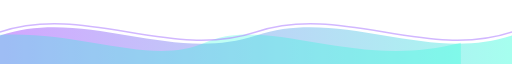
t = 0.00 s
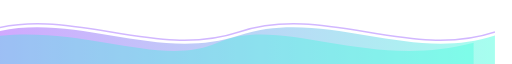
t = 1.50 s
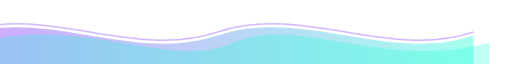
t = 3.38 s
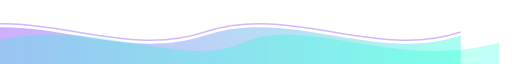
t = 4.50 s
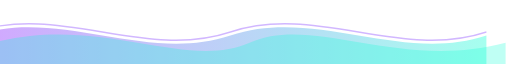
t = 6.75 s
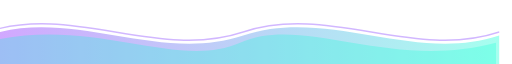
t = 7.88 s

The animated SVG that drew these frames (rendered in a browser with its animation timeline set to each time). Animation: 3 SMIL elements (animateTransform=3); frames cover the first 7.88 s, repeats indefinitely.

<svg xmlns="http://www.w3.org/2000/svg" viewBox="0 0 1200 90" width="1200" height="90" preserveAspectRatio="none" role="img" aria-label="Animated wave divider">
  <defs>
    <linearGradient id="w1" x1="0" y1="0" x2="1" y2="0">
      <stop offset="0%" stop-color="#7F00FF"/>
      <stop offset="100%" stop-color="#00FFD1"/>
    </linearGradient>
  </defs>
  <path fill="url(#w1)" opacity="0.35" d="M0,50 C200,10 400,90 600,50 C800,10 1000,90 1200,50 L1200,90 L0,90 Z">
    <animateTransform attributeName="transform" type="translate" values="0,0;-120,0;0,0" dur="9s" repeatCount="indefinite"/>
  </path>
  <path fill="#00FFD1" opacity="0.25" d="M0,60 C250,20 450,100 600,60 C750,20 950,100 1200,60 L1200,90 L0,90 Z">
    <animateTransform attributeName="transform" type="translate" values="-120,0;0,0;-120,0" dur="12s" repeatCount="indefinite"/>
  </path>
  <path fill="none" stroke="#b388ff" stroke-width="2" opacity="0.6" d="M0,45 C200,5 400,85 600,45 C800,5 1000,85 1200,45">
    <animateTransform attributeName="transform" type="translate" values="0,0;-120,0;0,0" dur="9s" repeatCount="indefinite"/>
  </path>
</svg>
